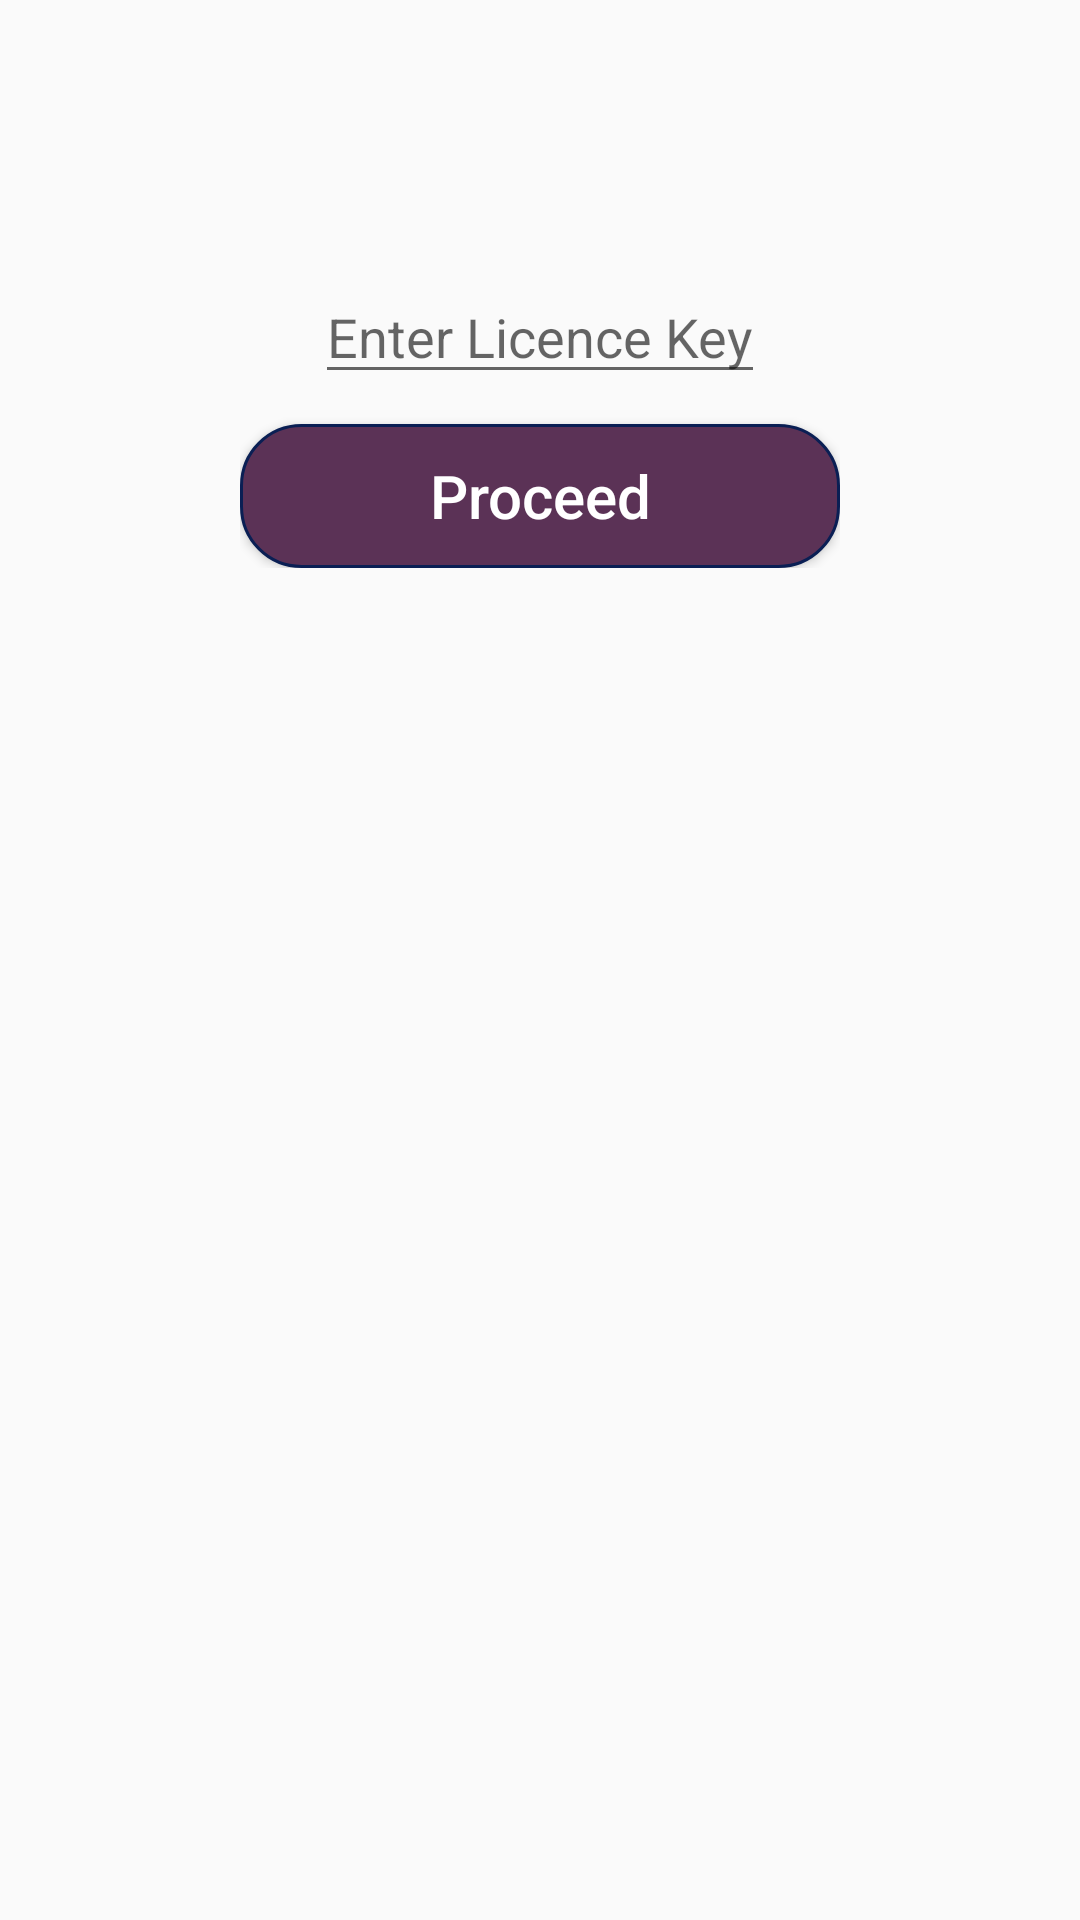

Produce the Android XML layout that renders to this screen, including the resource entries it uses.
<!-- AndroidManifest.xml: application theme AppTheme -->
<!-- res/layout/activity_forgot_password.xml -->
<?xml version="1.0" encoding="utf-8"?>
<LinearLayout xmlns:android="http://schemas.android.com/apk/res/android"
    xmlns:app="http://schemas.android.com/apk/res-auto"
    xmlns:tools="http://schemas.android.com/tools"
    android:layout_width="match_parent"
    android:layout_height="match_parent"
    android:orientation="vertical"

    tools:context=".ForgotPassword">
    <LinearLayout
        android:layout_width="wrap_content"
        android:layout_height="wrap_content"
        android:paddingTop="40sp"
        android:orientation="vertical"
        android:id="@+id/licenceKey"
        android:layout_gravity="center"
        android:visibility="visible"
        android:gravity="center"
        android:layout_marginTop="70sp"
        android:padding="20sp">
<EditText
    android:layout_width="wrap_content"
    android:layout_height="wrap_content"
    android:hint="Enter Licence Key"
    android:id="@+id/LicenceKeyE"
    android:layout_gravity="center"
    android:inputType="text"/>
        <Button
            android:layout_width="200sp"
            android:layout_height="wrap_content"
            android:layout_gravity="center"
            android:layout_marginTop="10sp"
            android:id="@+id/buttonProc"
            android:text="Proceed"
            android:background="@drawable/custom_btn"

            android:textColor="@color/white"
            android:textAllCaps="false"
            android:textSize="20sp"/>
    </LinearLayout>
    <LinearLayout
        android:layout_width="wrap_content"
        android:layout_height="wrap_content"
android:visibility="gone"
         android:id="@+id/resetpass"
        android:layout_gravity="center">
        <android.support.v7.widget.CardView
            android:layout_width="300sp"
            android:layout_height="300sp"
            android:layout_columnWeight="2"
            android:layout_rowWeight="2"
            android:layout_marginTop="40dp"
            android:layout_gravity="center"
            android:layout_marginBottom="16dp"
            android:layout_marginLeft="16dp"
            android:layout_marginRight="16dp"
            app:cardCornerRadius="8dp"
            app:cardElevation="8dp"
            android:id="@+id/dataline1">

            <LinearLayout
                android:layout_width="match_parent"
                android:layout_height="wrap_content"
                android:orientation="vertical"

                android:padding="20dp">

                <TextView
                    android:layout_width="wrap_content"
                    android:layout_height="wrap_content"
                    android:text="Reset password"
                    android:gravity="center"
                    android:layout_gravity="center"
                    android:textSize="20dp"
                    android:textStyle="bold"
                    android:textColor="#000000"/>
                <EditText
                    android:layout_width="match_parent"
                    android:layout_height="50dp"
                    android:id="@+id/newPass"
                    android:layout_marginTop="20sp"
                    android:hint="Enter new password"
                    android:textColor="#000000"
                    android:inputType="textPassword"
                    android:padding="10dp"/>


                <EditText
                    android:layout_width="match_parent"
                    android:layout_height="50dp"
                    android:id="@+id/confirmPass"
                    android:hint="Confirm password"
                    android:textColor="#000000"
                    android:inputType="textPassword"
                    android:padding="10dp"/>

                <Button
                    android:id="@+id/reset1"
                    android:layout_width="match_parent"
                    android:layout_height="wrap_content"
                    android:background="@drawable/custom_btn"
                    android:textColor="@color/white"
                    android:textAllCaps="false"
                    android:textSize="20sp"
                    android:text="reset"
                    android:layout_marginTop="10dp"
                    >

                </Button>


            </LinearLayout>
        </android.support.v7.widget.CardView>
    </LinearLayout>
</LinearLayout>
<!-- resources referenced by this layout -->
<resources>
  <color name="white">#fff</color>
  <!-- drawable custom_btn (drawable-v24) -->
  <?xml version="1.0" encoding="utf-8"?>
  <shape xmlns:android="http://schemas.android.com/apk/res/android">
  
      
      <solid android:color="#5B3256" />
  
      
      <stroke android:width="1dp" android:color="#0a1f54" />
  
      
      <corners android:radius="20dp" />
  
  </shape>
  <style name="AppTheme" parent="Theme.AppCompat.Light.DarkActionBar">
          
          <item name="colorPrimary">@color/colorPrimary</item>
          <item name="colorPrimaryDark">@color/colorPrimaryDark</item>
          <item name="colorAccent">@color/colorAccent</item>
      </style>
  <color name="colorPrimary">#008577</color>
  <color name="colorPrimaryDark">#00574B</color>
  <color name="colorAccent">#D81B60</color>
</resources>
